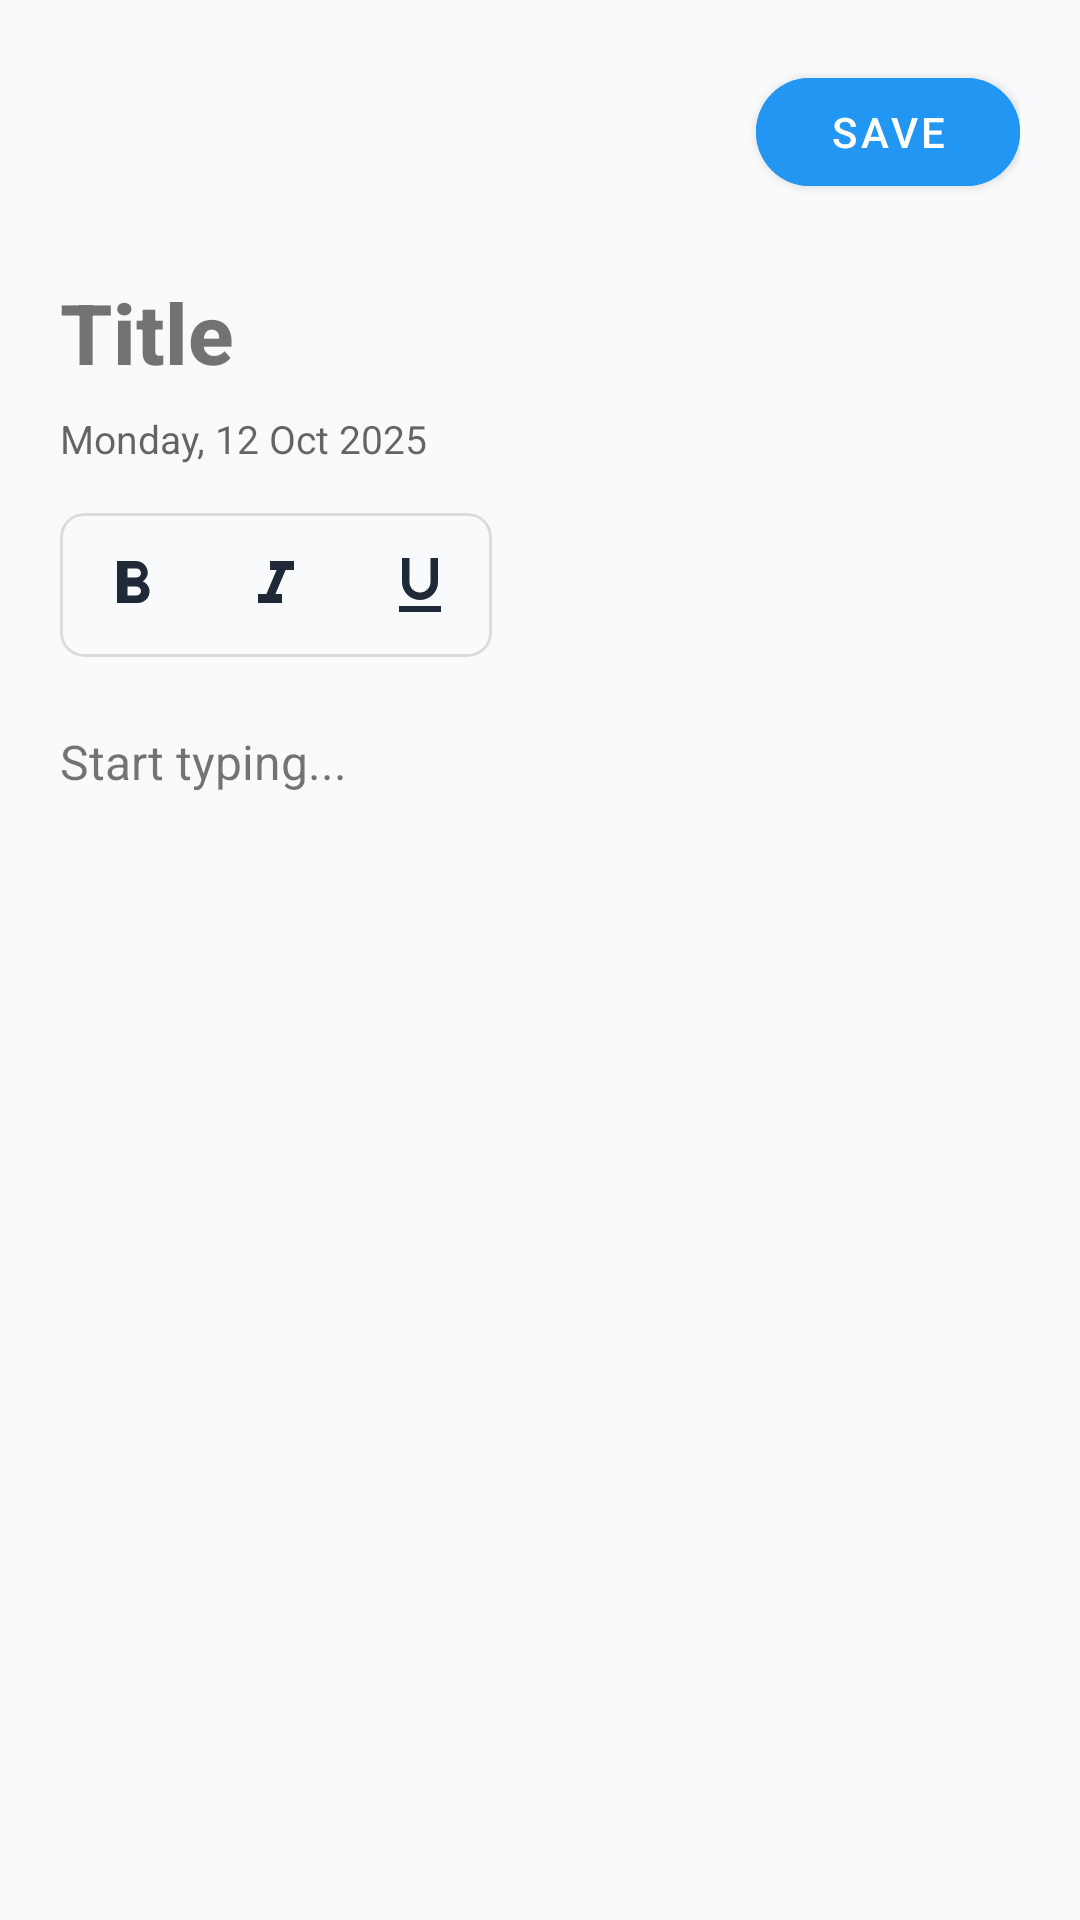

Layout XML and referenced resources for this Android screen:
<!-- AndroidManifest.xml: application theme Theme.ToDoApp -->
<!-- res/layout/activity_add_note.xml -->
<?xml version="1.0" encoding="utf-8"?>
<androidx.constraintlayout.widget.ConstraintLayout
    xmlns:android="http://schemas.android.com/apk/res/android"
    xmlns:app="http://schemas.android.com/apk/res-auto"
    android:layout_width="match_parent"
    android:layout_height="match_parent"
    android:background="?android:attr/colorBackground"
    android:padding="20dp">

    <LinearLayout
        android:id="@+id/toolbarLayout"
        android:layout_width="match_parent"
        android:layout_height="wrap_content"
        android:orientation="horizontal"
        android:gravity="center_vertical"
        app:layout_constraintTop_toTopOf="parent">

        <ImageButton
            android:id="@+id/imageBack"
            android:layout_width="48dp"
            android:layout_height="48dp"
            android:background="?attr/selectableItemBackgroundBorderless"
            android:src="@drawable/ic_back"
            android:padding="12dp"
            app:tint="?attr/colorOnSurface"/>

        <Space android:layout_width="0dp" android:layout_height="wrap_content" android:layout_weight="1"/>

        <com.google.android.material.button.MaterialButton
            android:id="@+id/imageSave"
            android:layout_width="wrap_content"
            android:layout_height="wrap_content"
            android:text="Save"
            app:icon="@drawable/ic_save"
            app:iconGravity="textStart"
            app:cornerRadius="20dp"
            android:backgroundTint="?attr/colorPrimary"
            android:textColor="?attr/colorOnPrimary"/>
    </LinearLayout>

    <EditText
        android:id="@+id/inputNoteTitle"
        android:layout_width="match_parent"
        android:layout_height="wrap_content"
        android:layout_marginTop="24dp"
        android:background="@null"
        android:hint="Title"
        android:textSize="28sp"
        android:textStyle="bold"
        android:fontFamily="sans-serif-medium"
        android:textColor="?attr/colorOnSurface"
        android:textColorHint="?android:attr/textColorTertiary"
        android:inputType="textCapSentences"
        app:layout_constraintTop_toBottomOf="@id/toolbarLayout"/>

    <TextView
        android:id="@+id/textDateTime"
        android:layout_width="wrap_content"
        android:layout_height="wrap_content"
        android:layout_marginTop="8dp"
        android:text="Monday, 12 Oct 2025"
        android:textSize="13sp"
        android:textColor="?android:attr/textColorSecondary"
        app:layout_constraintTop_toBottomOf="@id/inputNoteTitle"
        app:layout_constraintStart_toStartOf="parent"/>

    <com.google.android.material.card.MaterialCardView
        android:id="@+id/formatToolbarCard"
        android:layout_width="wrap_content"
        android:layout_height="wrap_content"
        android:layout_marginTop="16dp"
        app:cardCornerRadius="8dp"
        app:cardElevation="0dp"
        app:strokeWidth="1dp"
        app:strokeColor="#20000000"
        app:cardBackgroundColor="@android:color/transparent"
        app:layout_constraintTop_toBottomOf="@id/textDateTime"
        app:layout_constraintStart_toStartOf="parent">

        <LinearLayout
            android:id="@+id/formatToolbar"
            android:layout_width="wrap_content"
            android:layout_height="wrap_content"
            android:orientation="horizontal"
            android:padding="4dp">

            <ImageButton
                android:id="@+id/formatBold"
                android:layout_width="40dp"
                android:layout_height="40dp"
                android:background="?attr/selectableItemBackgroundBorderless"
                android:src="@drawable/ic_format_bold"
                app:tint="?attr/colorOnSurface"/>

            <ImageButton
                android:id="@+id/formatItalic"
                android:layout_width="40dp"
                android:layout_height="40dp"
                android:layout_marginStart="8dp"
                android:background="?attr/selectableItemBackgroundBorderless"
                android:src="@drawable/ic_format_italic"
                app:tint="?attr/colorOnSurface"/>

            <ImageButton
                android:id="@+id/formatUnderline"
                android:layout_width="40dp"
                android:layout_height="40dp"
                android:layout_marginStart="8dp"
                android:background="?attr/selectableItemBackgroundBorderless"
                android:src="@drawable/ic_format_underlined"
                app:tint="?attr/colorOnSurface"/>
        </LinearLayout>
    </com.google.android.material.card.MaterialCardView>

    <EditText
        android:id="@+id/inputNoteContent"
        android:layout_width="match_parent"
        android:layout_height="0dp"
        android:layout_marginTop="24dp"
        android:background="@null"
        android:hint="Start typing..."
        android:gravity="top|start"
        android:inputType="textMultiLine|textCapSentences"
        android:textSize="16sp"
        android:lineSpacingMultiplier="1.2"
        android:textColor="?attr/colorOnSurface"
        android:textColorHint="?android:attr/textColorTertiary"
        app:layout_constraintTop_toBottomOf="@id/formatToolbarCard"
        app:layout_constraintBottom_toBottomOf="parent"/>

</androidx.constraintlayout.widget.ConstraintLayout>
<!-- resources referenced by this layout -->
<resources>
  <!-- drawable ic_format_bold (drawable) -->
  <vector xmlns:android="http://schemas.android.com/apk/res/android"
      android:width="24dp"
      android:height="24dp"
      android:viewportWidth="24"
      android:viewportHeight="24">
      <path
          android:fillColor="#FF000000"
          android:pathData="M15.6,10.79c0.97,-0.67 1.65,-1.77 1.65,-2.79 0,-2.26 -1.75,-4 -4,-4H7v14h7c2.09,0 3.85,-1.75 3.85,-3.85 0,-1.58 -1.04,-2.84 -2.25,-3.36zM10.5,6.5h3c0.83,0 1.5,0.67 1.5,1.5s-0.67,1.5 -1.5,1.5h-3v-3zM13.5,15.5h-3v-3h3c0.83,0 1.5,0.67 1.5,1.5s-0.67,1.5 -1.5,1.5z"/>
  </vector>
  <!-- drawable ic_format_italic (drawable) -->
  <vector xmlns:android="http://schemas.android.com/apk/res/android"
      android:width="24dp"
      android:height="24dp"
      android:viewportWidth="24"
      android:viewportHeight="24">
      <path
          android:fillColor="#FF000000"
          android:pathData="M10,4v3h2.21l-3.42,8H6v3h8v-3h-2.21l3.42,-8H18V4z"/>
  </vector>
  <!-- drawable ic_format_underlined (drawable) -->
  <vector xmlns:android="http://schemas.android.com/apk/res/android"
      android:width="24dp"
      android:height="24dp"
      android:viewportWidth="24"
      android:viewportHeight="24">
      <path
          android:fillColor="#FF000000"
          android:pathData="M12,17c3.31,0 6,-2.69 6,-6V3h-2.5v8c0,1.93 -1.57,3.5 -3.5,3.5S8.5,12.93 8.5,11V3H6v8c0,3.31 2.69,6 6,6zM5,19v2h14v-2H5z"/>
  </vector>
  <style name="Theme.ToDoApp" parent="Base.Theme.ToDoApp" />
  <style name="Base.Theme.ToDoApp" parent="Theme.MaterialComponents.DayNight.NoActionBar">
  
          <item name="colorPrimary">@color/primary_color</item>
          <item name="colorPrimaryVariant">@color/primary_dark</item>
          <item name="colorOnPrimary">@color/white</item>
  
          <item name="colorSecondary">@color/green</item>
          <item name="colorOnSecondary">@color/white</item>
          <item name="colorAccent">@color/accent_color</item>
  
          <item name="android:colorBackground">@color/theme_background_color</item>
  
          <item name="colorSurface">@color/theme_surface_color</item>
  
          <item name="colorOnSurface">@color/theme_text_primary</item>
          <item name="colorOnBackground">@color/theme_text_primary</item>
  
          <item name="colorOnSurfaceVariant">@color/theme_text_secondary</item>
  
          <item name="colorError">@color/red</item>
          <item name="colorOnError">@color/white</item>
          <item name="colorOutline">@color/theme_outline_color</item>
  
      <item name="colorPrimary">@color/primary_color</item>
      <item name="colorPrimaryVariant">@color/primary_dark</item>
      <item name="android:statusBarColor">?attr/colorPrimaryVariant</item>
  
      </style>
  <color name="primary_color">#2196F3</color>
  <color name="primary_dark">#1976D2</color>
  <color name="white">#FFFFFFFF</color>
  <color name="green">#4CAF50</color>
  <color name="accent_color">#FF4081</color>
  <color name="theme_background_color">#F8FAFC</color>
  <color name="theme_surface_color">#FFFFFF</color>
  <color name="theme_text_primary">#1F2937</color>
  <color name="theme_text_secondary">#6B7280</color>
  <color name="red">#F44336</color>
  <color name="theme_outline_color">#E5E7EB</color>
</resources>
